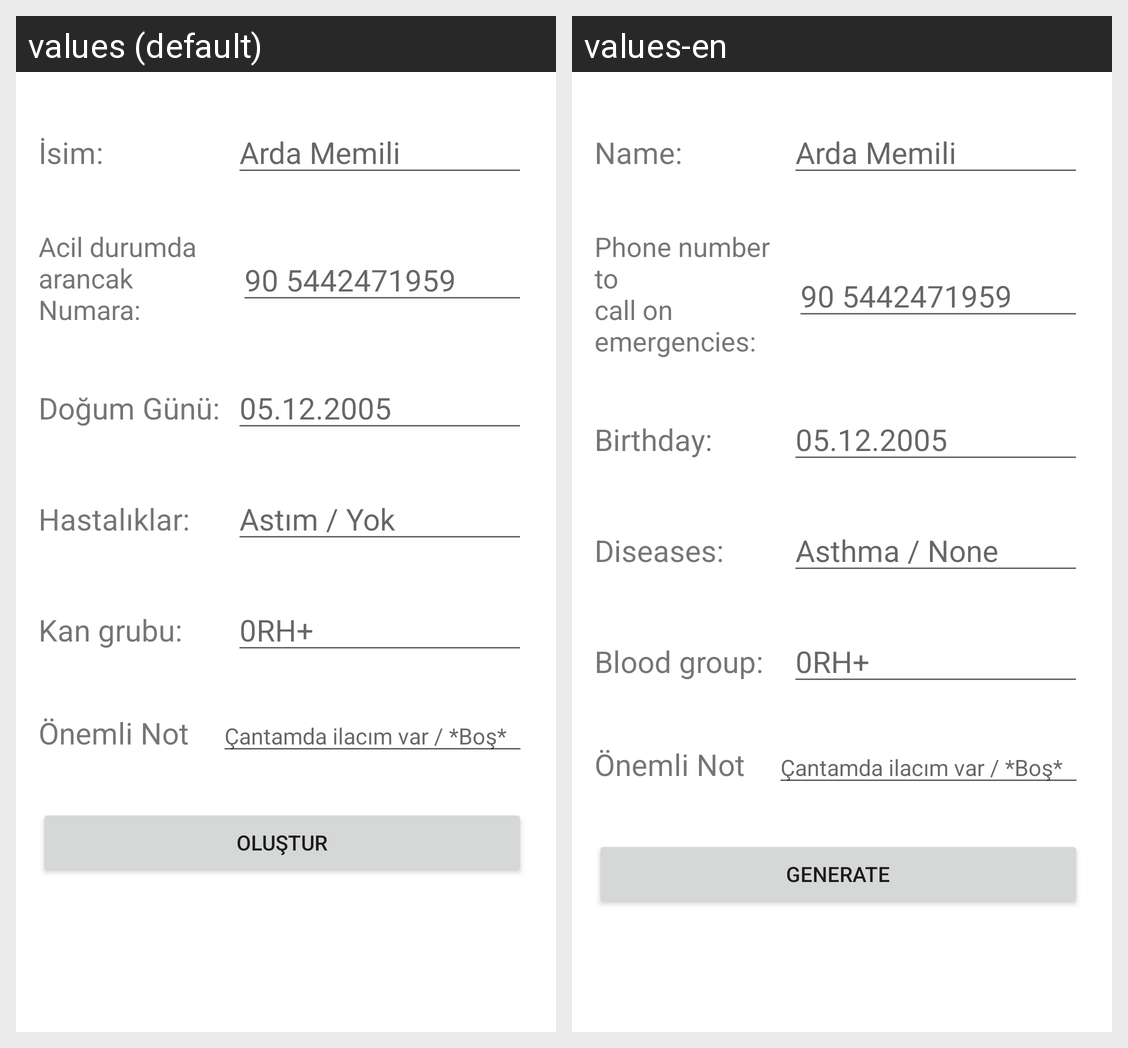

The same Android screen rendered under two of its app's locales, left to right. List the strings drawn on it with the default value and each locale's translation.
Android screen res/layout/cre_qr_code.xml rendered under 2 locales, left to right: values (default), values-en. Device: Nexus 5 (rendered at 1080×1920; each locale shown at half size, 540×960, under a caption strip naming it); theme Theme.HayatKurtarir.
Strings drawn on this screen, with the default value and each locale's value (text and hints the layout hard-codes, and strings that could not be matched under every locale, appear in the picture but are not listed):

name
  values: İsim:
  values-en: Name:

num
  values: Acil durumda arancak Numara:
  values-en: Phone number to
      call on emergencies:

bday
  values: Doğum Günü:
  values-en: Birthday:

dis
  values: Hastalıklar:
  values-en: Diseases:

dis_hint
  values: Astım / Yok
  values-en: Asthma / None

blood
  values: Kan grubu:
  values-en: Blood group:

genbtn
  values: Oluştur
  values-en: Generate
